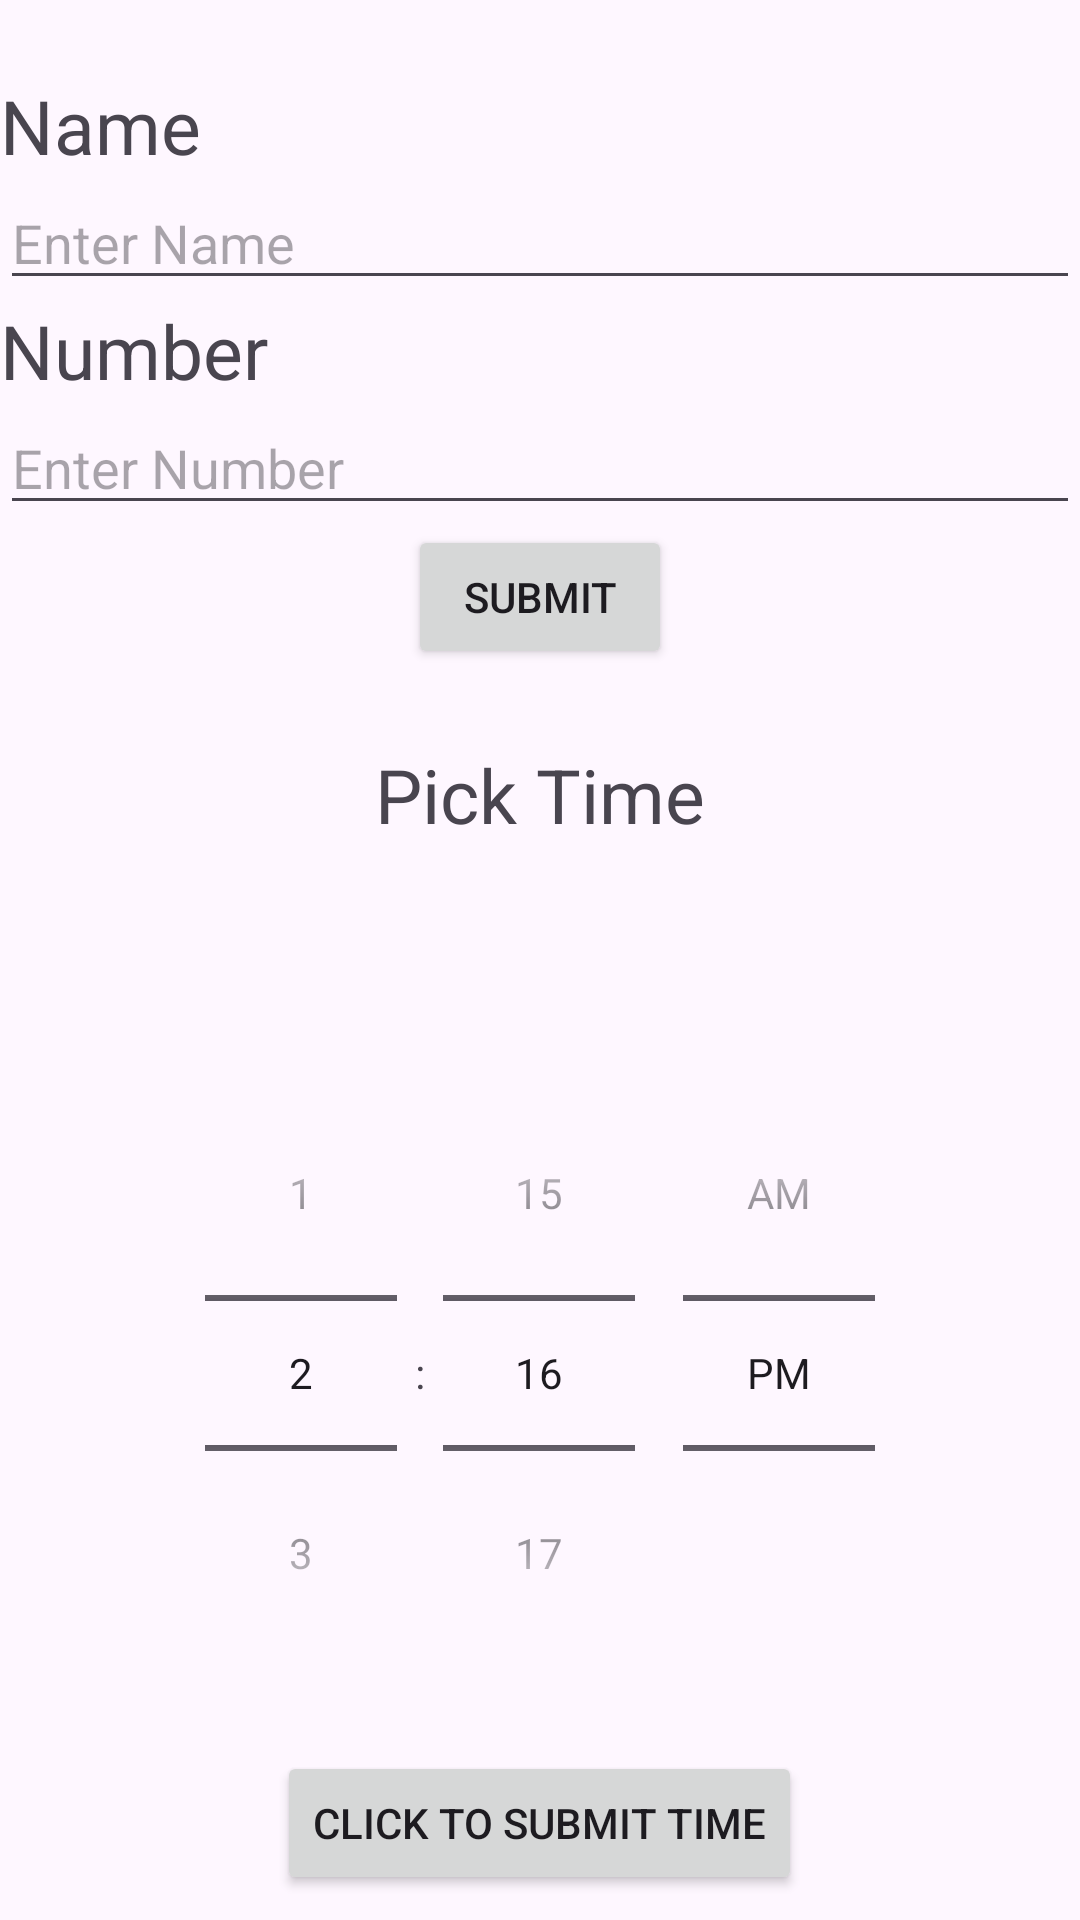

Write the Android layout XML for this screen, with the resource values it uses.
<!-- AndroidManifest.xml: application theme Theme.CustomAlertDialogBoxTask -->
<!-- res/layout/activity_main.xml -->
<?xml version="1.0" encoding="utf-8"?>
<androidx.constraintlayout.widget.ConstraintLayout xmlns:android="http://schemas.android.com/apk/res/android"
    xmlns:app="http://schemas.android.com/apk/res-auto"
    xmlns:tools="http://schemas.android.com/tools"
    android:id="@+id/main"
    android:layout_width="match_parent"
    android:layout_height="match_parent"
    tools:context=".MainActivity">

    <androidx.core.widget.NestedScrollView
        android:layout_width="match_parent"
        android:layout_height="match_parent">

        <LinearLayout
            android:layout_width="match_parent"
            android:layout_height="wrap_content"

            android:layout_marginTop="25sp"
            android:orientation="vertical">

            <TextView
                android:id="@+id/tvName"
                android:layout_width="wrap_content"
                android:layout_height="wrap_content"
                android:text="Name"
                android:textSize="25sp" />

            <EditText
                android:id="@+id/edtName"
                android:layout_width="match_parent"
                android:layout_height="wrap_content"
                android:hint="Enter Name">

            </EditText>

            <TextView
                android:id="@+id/tvNumber"
                android:layout_width="wrap_content"
                android:layout_height="wrap_content"
                android:text="Number"
                android:textSize="25sp" />

            <EditText
                android:id="@+id/edtNumber"
                android:layout_width="match_parent"
                android:layout_height="wrap_content"
                android:hint="Enter Number" />

            <Button
                android:id="@+id/btnClick"
                android:layout_width="wrap_content"
                android:layout_height="wrap_content"
                android:layout_gravity="center"
                android:text="Submit" />

            <TextView
                android:id="@+id/tvTimePicker"
                android:layout_width="match_parent"
                android:layout_height="wrap_content"
                android:layout_marginTop="25sp"
                android:gravity="center"
                android:text="Pick Time"
                android:textSize="25sp"></TextView>

            <TimePicker

                android:id="@+id/timePicker"
                android:layout_width="match_parent"
                android:layout_height="wrap_content"
                android:layout_marginTop="50dp"
                android:padding="20dp"
                android:timePickerMode="spinner" />

            <Button
                android:id="@+id/btnForTime"
                android:layout_width="wrap_content"
                android:layout_height="wrap_content"
                android:layout_gravity="center"
                android:text="Click To Submit Time" />

            <TextView
                android:id="@+id/TvForshowTime"
                android:layout_width="match_parent"
                android:layout_height="wrap_content"

                >

            </TextView>


            <TextView
                android:id="@+id/showName"
                android:layout_width="match_parent"
                android:layout_height="wrap_content"
                android:textSize="25sp"></TextView>


            <TextView
                android:id="@+id/showNumber"
                android:layout_width="match_parent"
                android:layout_height="wrap_content"
                android:textSize="25sp"></TextView>

            <TextView
                android:id="@+id/showTime"
                android:layout_width="match_parent"
                android:layout_height="wrap_content"></TextView>


            <DatePicker
                android:id="@+id/datePicker"
                android:layout_width="match_parent"
                android:layout_height="wrap_content"
                android:layout_marginTop="50dp"
                android:padding="20dp">

            </DatePicker>


            <Button

                android:id="@+id/btnForDate"
                android:layout_width="wrap_content"
                android:layout_height="wrap_content"
                android:layout_marginBottom="55sp"
                android:text="Click to Submit Date"/>

            <TextView
                android:id="@+id/tvShowDate"
                android:text="asd"
                android:layout_width="match_parent"
                android:textSize="20sp"
                android:layout_marginStart="10dp"
                android:layout_marginBottom="50dp"
                android:layout_height="wrap_content"
                android:gravity="center"/>

            <Button
                android:id="@+id/btnMain"
                android:layout_width="match_parent"
                android:layout_height="wrap_content"
                android:text="SubmitAllData"
                android:layout_marginBottom="85sp"/>



        </LinearLayout>
    </androidx.core.widget.NestedScrollView>
</androidx.constraintlayout.widget.ConstraintLayout>
<!-- resources referenced by this layout -->
<resources>
  <style name="Theme.CustomAlertDialogBoxTask" parent="Base.Theme.CustomAlertDialogBoxTask" />
  <style name="Base.Theme.CustomAlertDialogBoxTask" parent="Theme.Material3.DayNight.NoActionBar">
          
          
      </style>
</resources>
